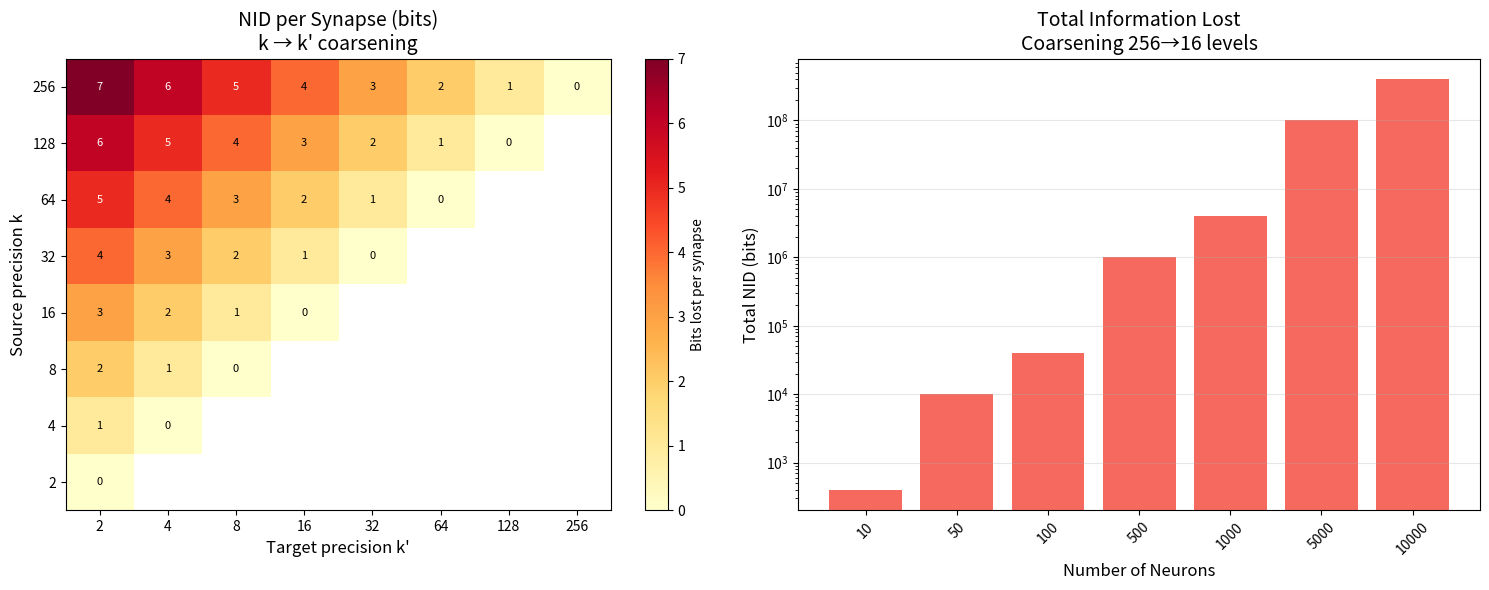

Python code for this plot:
#!/usr/bin/env python3
"""Visualization: Neural Information Defect heatmap."""
import matplotlib
matplotlib.use('Agg')
import matplotlib.pyplot as plt
import numpy as np
import math

def neural_info_defect(n, k, k_prime):
    if k <= 0 or k_prime <= 0:
        return 0
    return n * n * (math.log2(k) - math.log2(k_prime))

k_values = [2, 4, 8, 16, 32, 64, 128, 256]
n_neurons = [10, 50, 100, 500, 1000, 5000, 10000]

fig, (ax1, ax2) = plt.subplots(1, 2, figsize=(15, 6))

# Heatmap: NID per synapse for different k → k' transitions
k_from = 256
nid_matrix = np.zeros((len(k_values), len(k_values)))
for i, k1 in enumerate(k_values):
    for j, k2 in enumerate(k_values):
        if k2 <= k1:
            nid_matrix[i, j] = math.log2(k1) - math.log2(k2)
        else:
            nid_matrix[i, j] = np.nan

im = ax1.imshow(nid_matrix, cmap='YlOrRd', aspect='auto', origin='lower')
ax1.set_xticks(range(len(k_values)))
ax1.set_xticklabels(k_values)
ax1.set_yticks(range(len(k_values)))
ax1.set_yticklabels(k_values)
ax1.set_xlabel("Target precision k'", fontsize=12)
ax1.set_ylabel("Source precision k", fontsize=12)
ax1.set_title("NID per Synapse (bits)\nk → k' coarsening", fontsize=14)
plt.colorbar(im, ax=ax1, label='Bits lost per synapse')

for i in range(len(k_values)):
    for j in range(len(k_values)):
        if not np.isnan(nid_matrix[i, j]):
            ax1.text(j, i, f'{nid_matrix[i,j]:.0f}',
                    ha='center', va='center', fontsize=8,
                    color='white' if nid_matrix[i,j] > 4 else 'black')

# Bar chart: Total NID for different brain sizes
k_original = 256
k_target = 16
nids = [neural_info_defect(n, k_original, k_target) for n in n_neurons]

bars = ax2.bar(range(len(n_neurons)), nids, color='#F44336', alpha=0.8)
ax2.set_xticks(range(len(n_neurons)))
ax2.set_xticklabels([str(n) for n in n_neurons], rotation=45)
ax2.set_xlabel('Number of Neurons', fontsize=12)
ax2.set_ylabel('Total NID (bits)', fontsize=12)
ax2.set_title(f'Total Information Lost\nCoarsening {k_original}→{k_target} levels', fontsize=14)
ax2.set_yscale('log')
ax2.grid(True, alpha=0.3, axis='y')

plt.tight_layout()
plt.savefig('nid_heatmap.png', dpi=150, bbox_inches='tight')
print("Saved nid_heatmap.png")
